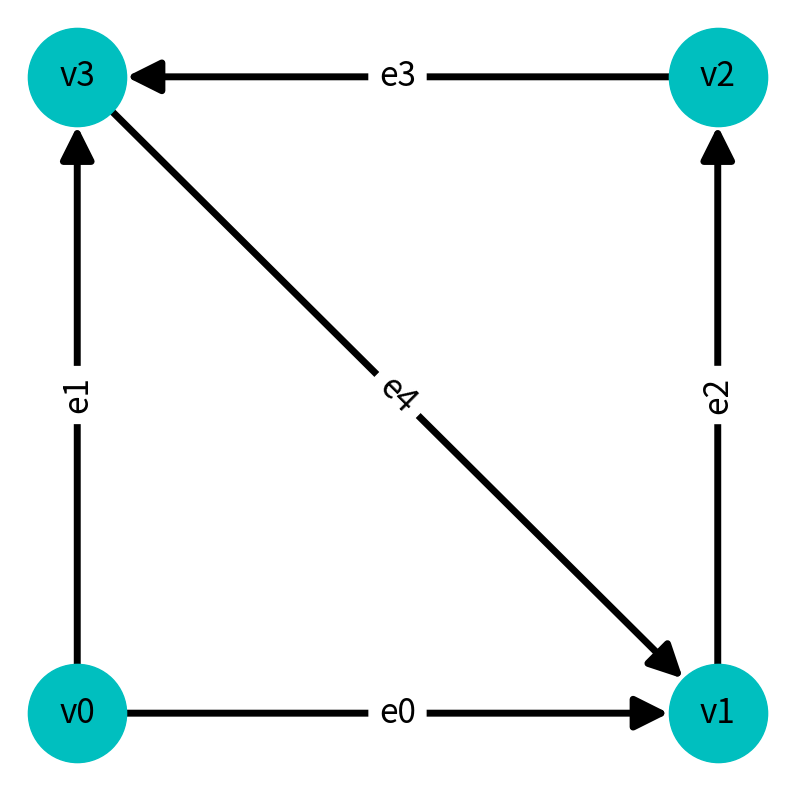

Python code for this plot:
import matplotlib.pyplot as plt
import networkx as nx
from typing import NamedTuple


class Point(NamedTuple):
    x: float
    y: float


def position2xy(
    nodeLocations: dict[str, Point]
) -> tuple[dict[str, float], dict[str, float]]:
    """
    位置の一覧から、X座標とY座標の一覧を生成

    Parameters
    ---
    nodeLocations 頂点名->座標の一覧

    Returns
    ---
    (xp,yp) 頂点名->X座標の一覧、頂点名->Y座標の一覧
    """
    xp:dict[str,float] = dict()
    yp:dict[str,float] = dict()
    for v in nodeLocations.keys():
        xp[v] = nodeLocations[v].x
        yp[v] = nodeLocations[v].y
    return xp, yp


def defineGraph() -> tuple[nx.DiGraph, dict[str, Point], dict[tuple[str, str], str]]:
    """
    グラフの定義

    Returns
    ---
    G,nodeLocations,edgeLabels

    G nx.DiGraph グラフ
    nodeLocations 頂点の一覧
    edgeLabels 辺のラベル
    """
    # 頂点の定義
    nodeList: list[str] = ["v0", "v1", "v2", "v3"]
    # 頂点の位置座標
    nodeLocations: dict[str, Point] = {
        "v0": Point(0.2, 0.2),
        "v1": Point(0.8, 0.2),
        "v2": Point(0.8, 0.8),
        "v3": Point(0.2, 0.8),
    }
    # 弧の定義
    edgeList: list[tuple[str, str]] = [
        ("v0", "v1"),
        ("v0", "v3"),
        ("v1", "v2"),
        ("v2", "v3"),
        ("v3", "v1"),
    ]
    # 弧のラベル
    edgeLabels = dict()
    c = 0
    for e in edgeList:
        edgeLabels[e] = f"e{c}"
        c += 1

    G = nx.DiGraph()  # 有向グラフを定義
    G.add_nodes_from(nodeList)  # 頂点を定義
    G.add_edges_from(edgeList)  # 辺を定義
    xp:dict[str,float]
    yp:dict[str,float]    
    xp, yp = position2xy(nodeLocations)
    nx.set_node_attributes(G, xp, "x")  # 頂点のX座標
    nx.set_node_attributes(G, yp, "y")  # 頂点のY座標
    nx.set_edge_attributes(G, edgeLabels, "edge")  # 辺の定義
    return G, nodeLocations, edgeLabels


def drawGraph(
    G: nx.DiGraph,
    nodeLocations: dict[str, Point],
    edgeLabels: dict[tuple[str, str], str],
) -> None:
    """
    作図
    """
    # 準備
    font_size = 24
    node_size = 5000
    edge_width = 5.0
    node_color = "c"
    arrowsize = 50
    plt.figure(figsize=(10, 10), facecolor="white")

    # 頂点を描く
    nx.draw_networkx_nodes(G, nodeLocations, node_size=node_size, node_color=node_color)
    nx.draw_networkx_labels(G, nodeLocations, font_size=font_size)
    nx.draw_networkx_edges(
        G,
        nodeLocations,
        width=edge_width,
        arrows=True,
        arrowsize=arrowsize,
        node_size=node_size,
    )
    # 辺を描く
    nx.draw_networkx_edge_labels(
        G, nodeLocations, edge_labels=edgeLabels, font_size=font_size
    )
    plt.axis("off")
    plt.show()


if __name__ == "__main__":
    G, nodeLocations, edgeLabels = defineGraph()
    drawGraph(G, nodeLocations, edgeLabels)
    nx.write_pajek(G, "sampleDiGraph.net")
    G.edges(data=True)
